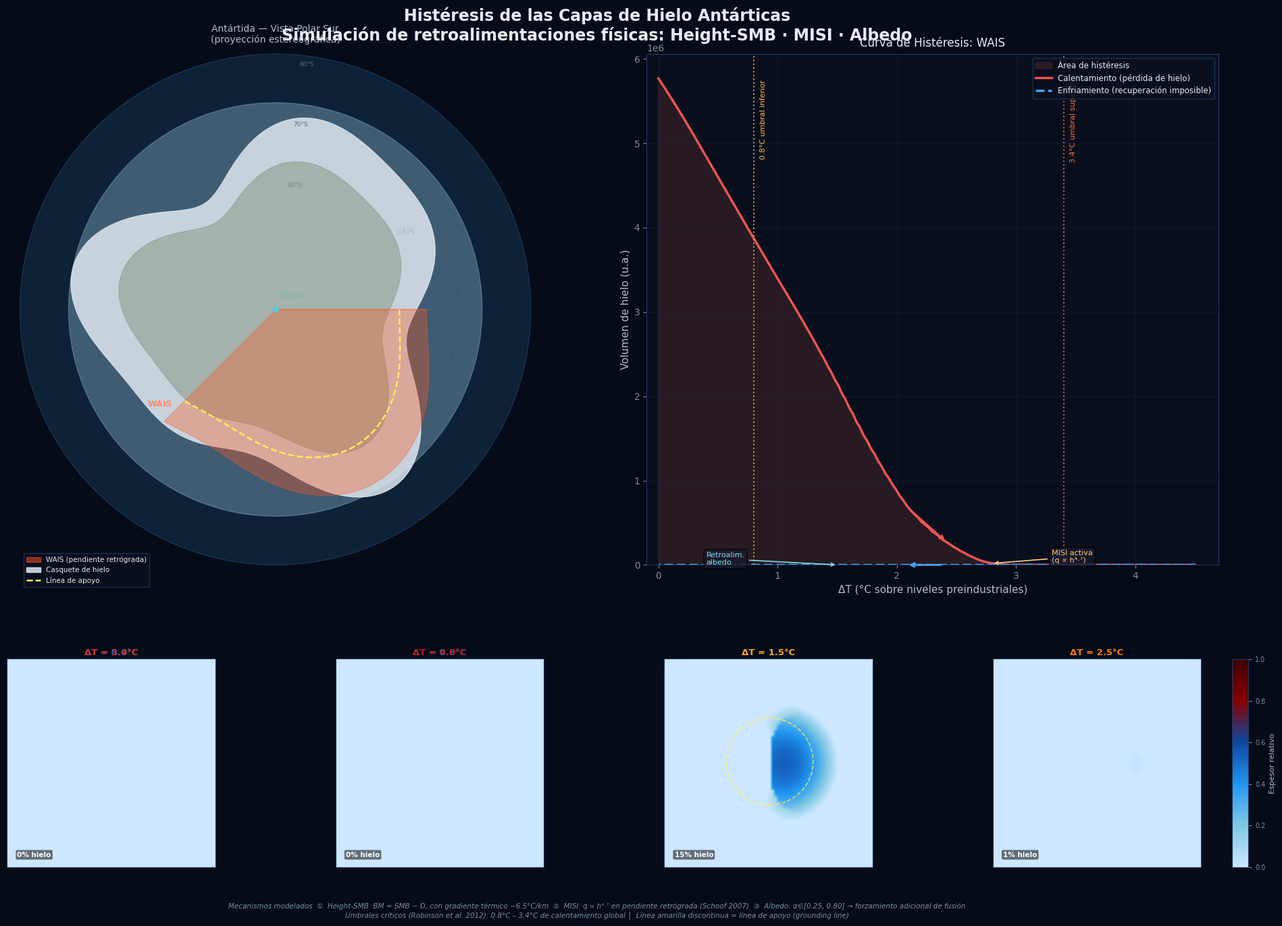

The script that saved this image:
"""
Simulación de la Histéresis de las Capas de Hielo de la Antártida
Basado en los mecanismos descritos en el informe:
  1. Retroalimentación Elevación-Balance de Masa (Height-SMB Feedback)
  2. Inestabilidad de las capas de hielo marinas (MISI)
  3. Retroalimentación hielo-albedo
"""

import numpy as np
import matplotlib.pyplot as plt
import matplotlib.gridspec as gridspec
import matplotlib.patches as mpatches
import matplotlib.colors as mcolors
import matplotlib.animation as animation
from matplotlib.colors import LinearSegmentedColormap
import warnings
warnings.filterwarnings('ignore')

# ─────────────────────────────────────────────────────────────────────────────
# PALETA Y ESTILO
# ─────────────────────────────────────────────────────────────────────────────
plt.rcParams.update({
    'font.family': 'DejaVu Sans',
    'axes.facecolor': '#0a0f1e',
    'figure.facecolor': '#060b18',
    'text.color': '#e8eaf6',
    'axes.labelcolor': '#b0bec5',
    'xtick.color': '#78909c',
    'ytick.color': '#78909c',
    'axes.edgecolor': '#1e3a5f',
    'grid.color': '#1e3a5f',
    'grid.alpha': 0.4,
})

ICE_CMAP = LinearSegmentedColormap.from_list(
    'ice_loss',
    ['#cce7ff', '#7ec8e3', '#2196f3', '#0d47a1', '#880000', '#3e0000'],
    N=256
)

# ─────────────────────────────────────────────────────────────────────────────
# MODELO FÍSICO DE HISTÉRESIS
# ─────────────────────────────────────────────────────────────────────────────

class AntarcticIceModel:
    """
    Modelo simplificado de la Antártida Occidental (WAIS) que integra:
      - Height-SMB Feedback  (ecuación BM = SMB − D)
      - MISI: flujo q ∝ h^4.7
      - Retroalimentación hielo-albedo
    """
    def __init__(self, nx=80, ny=80):
        self.nx, self.ny = nx, ny
        self.dx = 50e3          # 50 km por celda
        self.dt = 0.5           # años por paso

        # Cuenca batimétrica de la Antártida Occidental (pendiente retrógrada)
        x = np.linspace(-1, 1, nx)
        y = np.linspace(-1, 1, ny)
        X, Y = np.meshgrid(x, y)
        R = np.sqrt(X**2 + Y**2)

        # Topografía: cuenca con forma de "cuenco" en el oeste
        self.bed = -800 + 1200 * R**2 - 400 * np.exp(-((X+0.3)**2 + Y**2) / 0.3)
        # Zona oriental más alta
        self.bed += 600 * np.clip(X, 0, 1)
        # Máscara "marina": celdas con lecho por debajo del nivel del mar
        self.marine_mask = (self.bed < 0).astype(float)

        # Condición inicial: capa de hielo completa
        self.h = np.where(R < 0.95, 2500 * (1 - R**2), 0).clip(0)
        self.h_init = self.h.copy()

        # Estado físico
        self.time = 0.0
        self.T_forcing = 0.0         # forzamiento de temperatura (ΔT sobre preindustrial)
        self.grounding_line = R.copy()
        self.X, self.Y, self.R = X, Y, R

    # ── Mecanismo 1: Height-SMB Feedback ──────────────────────────────────
    def smb(self, h):
        """Balance de masa superficial: disminuye al bajar la elevación."""
        elevation = self.bed + h
        # Gradiente térmico: –6.5 °C / km
        T_local = self.T_forcing + 6.5e-3 * (3000 - elevation)  # T relativa al nivel medio
        # SMB positivo si frío, negativo si cálido
        smb_base = 0.5 - 0.35 * T_local   # m/año equivalente
        return smb_base

    # ── Mecanismo 2: MISI  q ∝ h^4.7 ──────────────────────────────────────
    def dynamic_discharge(self, h):
        """Descarga dinámica en la línea de apoyo (proporcional a h^4.7)."""
        h_grounding = np.where(self.bed + h < 0, h, 0)  # sólo zona marina
        D = 2e-11 * h_grounding**4.7 * self.marine_mask
        return D

    # ── Mecanismo 3: Retroalimentación hielo-albedo ────────────────────────
    def albedo_feedback(self, h):
        """Reducción del albedo al perder hielo → más absorción → más derretimiento."""
        ice_fraction = np.clip(h / 500, 0, 1)
        alpha = 0.25 + 0.55 * ice_fraction          # albedo: 0.25 (océano) → 0.80 (nieve)
        Q_absorbed = (1 - alpha) * 340              # W/m² absorbidos
        melt_albedo = np.clip((Q_absorbed - 200) * 0.002, 0, 2)  # m/año extra de fusión
        return melt_albedo

    # ── Paso temporal ──────────────────────────────────────────────────────
    def step(self):
        h = self.h
        SMB  = self.smb(h)
        D    = self.dynamic_discharge(h)
        M_alb = self.albedo_feedback(h)

        dh = (SMB - D - M_alb) * self.dt
        self.h = np.clip(h + dh, 0, None)
        self.time += self.dt

    # ── Métricas globales ──────────────────────────────────────────────────
    @property
    def ice_volume(self):
        return float(np.sum(self.h) * self.dx**2 * 1e-9)  # km³ × 10⁻⁹ → normalizado

    @property
    def ice_fraction(self):
        return float(np.sum(self.h > 10)) / (self.nx * self.ny)

    @property
    def grounding_line_position(self):
        """Radio medio de la línea de apoyo (donde h > 0 y zona marina)."""
        marine_ice = (self.h > 50) & (self.marine_mask > 0.5)
        if marine_ice.any():
            return float(np.mean(self.R[marine_ice]))
        return 0.0

# ─────────────────────────────────────────────────────────────────────────────
# CURVA DE HISTÉRESIS (calentamiento → enfriamiento)
# ─────────────────────────────────────────────────────────────────────────────

def compute_hysteresis_curve(n_steps=400):
    """Calcula la curva de histéresis completa avanzando y retrocediendo T."""
    T_warm = np.linspace(0, 4.5, n_steps // 2)
    T_cool = np.linspace(4.5, 0, n_steps // 2)
    T_path = np.concatenate([T_warm, T_cool])

    model = AntarcticIceModel(nx=50, ny=50)
    volumes_w, volumes_c = [], []

    for i, T in enumerate(T_path):
        model.T_forcing = T
        for _ in range(8):
            model.step()
        if i < n_steps // 2:
            volumes_w.append(model.ice_volume)
        else:
            volumes_c.append(model.ice_volume)

    return T_warm, T_cool, volumes_w, volumes_c

# ─────────────────────────────────────────────────────────────────────────────
# VISUALIZACIÓN PRINCIPAL
# ─────────────────────────────────────────────────────────────────────────────

def build_figure():
    fig = plt.figure(figsize=(20, 14), facecolor='#060b18')
    fig.suptitle(
        'Histéresis de las Capas de Hielo Antárticas\n'
        'Simulación de retroalimentaciones físicas: Height-SMB · MISI · Albedo',
        fontsize=17, fontweight='bold', color='#e8eaf6', y=0.97,
        fontfamily='DejaVu Sans'
    )

    gs = gridspec.GridSpec(
        3, 4,
        figure=fig,
        hspace=0.45, wspace=0.35,
        left=0.05, right=0.96, top=0.92, bottom=0.06
    )

    # ── Mapa de la Antártida (proyección polar manual) ────────────────────
    ax_map = fig.add_subplot(gs[0:2, 0:2], projection='polar')
    ax_map.set_facecolor('#0d2137')
    ax_map.set_theta_zero_location('N')
    ax_map.set_theta_direction(-1)

    # Círculo polar antártico base (hielo)
    theta_full = np.linspace(0, 2*np.pi, 500)
    r_ice = 0.85   # radio del casquete polar
    ax_map.fill(theta_full, np.full_like(theta_full, r_ice),
                color='#b3e5fc', alpha=0.30, zorder=2)

    # Contorno de la Antártida (forma simplificada)
    # Coordenadas aproximadas del contorno antártico en proyección polar
    theta_coast = np.linspace(0, 2*np.pi, 200)
    r_coast = 0.70 + 0.12 * np.sin(3 * theta_coast) + 0.06 * np.cos(5 * theta_coast)
    ax_map.fill(theta_coast, r_coast, color='#e0e8f0', alpha=0.85, zorder=3)

    # Interior del continente (tierra/roca bajo el hielo)
    r_interior = 0.55 + 0.08 * np.sin(3 * theta_coast) + 0.04 * np.cos(5 * theta_coast)
    ax_map.fill(theta_coast, r_interior, color='#8d9e8d', alpha=0.6, zorder=4)

    # WAIS: Antártida Occidental (sector ~90°W a 180°, aprox theta pi/2 a pi)
    theta_wais = np.linspace(np.pi * 0.5, np.pi * 1.25, 80)
    r_wais_out = 0.72 + 0.10 * np.sin(3 * theta_wais)
    r_wais_in  = np.zeros_like(theta_wais)
    ax_map.fill_between(theta_wais, r_wais_in, r_wais_out,
                        color='#ff5722', alpha=0.35, zorder=5, label='WAIS')

    # Línea de apoyo WAIS (zona costera marina)
    r_gl = 0.58 + 0.07 * np.sin(3 * theta_wais)
    ax_map.plot(theta_wais, r_gl, color='#ffee58', linewidth=1.8,
                linestyle='--', zorder=6, label='Línea de apoyo')

    # Meridiano de referencia y etiquetas
    for ang_deg, label in [(0, 'N'), (90, 'O'), (180, 'S'), (270, 'E')]:
        ang = np.radians(ang_deg)
        ax_map.plot([ang, ang], [0, 1.0], color='#1e3a5f',
                    linewidth=0.5, linestyle=':', alpha=0.6, zorder=1)

    # Círculos de latitud
    for r_lat, lat_label in [(0.5, '80°S'), (0.75, '70°S'), (1.0, '60°S')]:
        ax_map.plot(theta_full, np.full_like(theta_full, r_lat),
                    color='#1e3a5f', linewidth=0.5, linestyle=':', alpha=0.6)
        ax_map.text(0.1, r_lat, lat_label, color='#546e7a', fontsize=6.5, va='bottom')

    # Punto del Polo Sur
    ax_map.plot(0, 0, 'o', color='#4dd0e1', markersize=5, zorder=7)
    ax_map.text(0.3, 0.05, 'Polo Sur', color='#4dd0e1', fontsize=7)

    # Etiqueta WAIS
    ax_map.text(np.radians(230), 0.62, 'WAIS', color='#ff8a65',
                fontsize=9, fontweight='bold', ha='center')
    ax_map.text(np.radians(60),  0.62, 'EAIS', color='#b0bec5',
                fontsize=9, ha='center')

    ax_map.set_rticks([])
    ax_map.set_xticks([])
    ax_map.set_ylim(0, 1.05)
    ax_map.set_title('Antártida — Vista Polar Sur\n(proyección estereográfica)', 
                     color='#b0bec5', fontsize=10, pad=12)

    # Leyenda del mapa
    wais_patch = mpatches.Patch(color='#ff5722', alpha=0.5, label='WAIS (pendiente retrógrada)')
    ice_patch  = mpatches.Patch(color='#e0e8f0', alpha=0.85, label='Casquete de hielo')
    gl_line    = plt.Line2D([0], [0], color='#ffee58', linestyle='--', linewidth=1.8,
                            label='Línea de apoyo')
    ax_map.legend(handles=[wais_patch, ice_patch, gl_line], loc='lower left',
                  bbox_to_anchor=(0.0, -0.05),
                  fontsize=7.5, facecolor='#0a0f1e', edgecolor='#1e3a5f',
                  labelcolor='#e8eaf6')

    return fig, gs


def run_simulation_and_plot():
    print("⏳ Calculando curva de histéresis...")
    T_warm, T_cool, vol_w, vol_c = compute_hysteresis_curve(n_steps=300)

    print("⏳ Ejecutando simulación espacio-temporal...")
    model = AntarcticIceModel(nx=70, ny=70)

    n_snapshots = 6
    T_values    = [0.0, 0.8, 1.5, 2.5, 3.4, 4.0]
    snapshots   = []
    times_snap  = []
    gl_snap     = []

    for T_target in T_values:
        model.T_forcing = T_target
        for _ in range(200):
            model.step()
        snapshots.append(model.h.copy())
        times_snap.append(model.time)
        gl_snap.append(model.grounding_line_position)

    # ── Layout principal ──────────────────────────────────────────────────
    fig, gs = build_figure()

    # ── Curva de histéresis ───────────────────────────────────────────────
    ax_hyst = fig.add_subplot(gs[0:2, 2:4])
    ax_hyst.set_facecolor('#0a0f1e')

    v_max = max(max(vol_w), max(vol_c)) * 1.05

    # Relleno entre ramas
    T_common = np.linspace(0, 4.5, 150)
    vol_w_interp = np.interp(T_common, T_warm, vol_w)
    vol_c_interp = np.interp(T_common[::-1], T_cool, vol_c)[::-1]
    ax_hyst.fill_between(T_common, vol_w_interp, vol_c_interp,
                         alpha=0.12, color='#ff7043', label='Área de histéresis')

    ax_hyst.plot(T_warm, vol_w, color='#ef5350', linewidth=2.5,
                 label='Calentamiento (pérdida de hielo)')
    ax_hyst.plot(T_cool, vol_c, color='#42a5f5', linewidth=2.5,
                 linestyle='--', label='Enfriamiento (recuperación imposible)')

    # Flechas de dirección
    mid = len(T_warm) // 2
    ax_hyst.annotate('', xy=(T_warm[mid+5], vol_w[mid+5]),
                     xytext=(T_warm[mid-5], vol_w[mid-5]),
                     arrowprops=dict(arrowstyle='->', color='#ef5350', lw=2))
    ax_hyst.annotate('', xy=(T_cool[mid+5], vol_c[mid+5]),
                     xytext=(T_cool[mid-5], vol_c[mid-5]),
                     arrowprops=dict(arrowstyle='->', color='#42a5f5', lw=2))

    # Umbrales críticos (Robinson et al. 2012)
    for T_crit, label, col in [(0.8, '0.8°C umbral inferior', '#ffb74d'),
                                (3.4, '3.4°C umbral superior', '#ff7043')]:
        ax_hyst.axvline(T_crit, color=col, linestyle=':', linewidth=1.5, alpha=0.8)
        ax_hyst.text(T_crit + 0.05, v_max * 0.95, label,
                     color=col, fontsize=8, rotation=90, va='top')

    ax_hyst.set_xlabel('ΔT (°C sobre niveles preindustriales)', fontsize=11)
    ax_hyst.set_ylabel('Volumen de hielo (u.a.)', fontsize=11)
    ax_hyst.set_title('Curva de Histéresis: WAIS', color='#e8eaf6', fontsize=12, pad=8)
    ax_hyst.legend(fontsize=8.5, facecolor='#0a0f1e', edgecolor='#1e3a5f',
                   labelcolor='#e8eaf6', loc='upper right')
    ax_hyst.set_xlim(-0.1, 4.7)
    ax_hyst.set_ylim(0, v_max)
    ax_hyst.grid(True, alpha=0.25)

    # ── Snapshots espaciales ──────────────────────────────────────────────
    h_global_max = max(s.max() for s in snapshots)
    snap_titles  = [f'ΔT = {t}°C' for t in T_values]
    colors_snap  = ['#1565c0', '#1976d2', '#ffa726', '#f57c00', '#d32f2f', '#b71c1c']

    for idx in range(n_snapshots):
        row = 2
        col = idx
        if idx >= 4:
            row = 3 - 1   # solo 4 en la fila 2, los últimos van abajo — usamos los 4 primeros
        ax_s = fig.add_subplot(gs[2, idx if idx < 4 else idx - 4])
        ax_s.set_facecolor('#0a0f1e')

        snap_norm = snapshots[idx] / (h_global_max + 1e-6)
        im = ax_s.imshow(snap_norm, cmap=ICE_CMAP, vmin=0, vmax=1,
                         origin='lower', interpolation='bilinear')

        # Línea de apoyo aproximada
        gl_radius = gl_snap[idx]
        nx, ny = model.nx, model.ny
        cx, cy = nx / 2, ny / 2
        radius_px = gl_radius * min(nx, ny) / 2
        circle = plt.Circle((cx, cy), radius_px, fill=False,
                             color='#ffee58', linewidth=1.2, linestyle='--', alpha=0.8)
        ax_s.add_patch(circle)

        ax_s.set_title(snap_titles[idx], color=colors_snap[idx],
                       fontsize=9.5, fontweight='bold', pad=4)
        ax_s.set_xticks([]); ax_s.set_yticks([])
        ax_s.spines[:].set_edgecolor('#1e3a5f')

        # Porcentaje de hielo restante
        frac = np.sum(snapshots[idx] > 10) / (nx * ny) * 100
        ax_s.text(0.05, 0.05, f'{frac:.0f}% hielo', transform=ax_s.transAxes,
                  color='white', fontsize=7.5, fontweight='bold',
                  bbox=dict(boxstyle='round,pad=0.2', facecolor='#00000088', edgecolor='none'))

    # Colorbar para snapshots
    cbar_ax = fig.add_axes([0.97, 0.06, 0.012, 0.22])
    sm = plt.cm.ScalarMappable(cmap=ICE_CMAP, norm=mcolors.Normalize(vmin=0, vmax=1))
    cb = plt.colorbar(sm, cax=cbar_ax)
    cb.set_label('Espesor relativo', color='#b0bec5', fontsize=8)
    cb.ax.yaxis.set_tick_params(color='#78909c')
    plt.setp(cb.ax.yaxis.get_ticklabels(), color='#78909c', fontsize=7)

    # Línea guía: línea de apoyo
    ax_hyst.axhline(0, color='#546e7a', linewidth=0.7, alpha=0.5)
    leyenda_gl = mpatches.Patch(facecolor='none', edgecolor='#ffee58',
                                linestyle='--', linewidth=1.5,
                                label='Línea de apoyo (MISI)')

    # Anotación de mecanismos en el gráfico de histéresis
    ax_hyst.annotate('MISI activa\n(q ∝ h⁴·⁷)',
                     xy=(2.8, vol_w[int(len(vol_w)*0.62)]),
                     xytext=(3.3, vol_w[int(len(vol_w)*0.62)] * 1.3),
                     color='#ffcc80', fontsize=8,
                     arrowprops=dict(arrowstyle='->', color='#ffcc80', lw=1.2),
                     bbox=dict(boxstyle='round,pad=0.3', facecolor='#1a1a2e', alpha=0.8))

    ax_hyst.annotate('Retroalim.\nalbedo',
                     xy=(1.5, vol_c[int(len(vol_c)*0.35)]),
                     xytext=(0.4, vol_c[int(len(vol_c)*0.35)] * 0.7),
                     color='#80deea', fontsize=8,
                     arrowprops=dict(arrowstyle='->', color='#80deea', lw=1.2),
                     bbox=dict(boxstyle='round,pad=0.3', facecolor='#1a1a2e', alpha=0.8))

    # ── Nota sobre mecanismos ─────────────────────────────────────────────
    note = (
        "Mecanismos modelados  ①  Height-SMB: BM = SMB − D, con gradiente térmico −6.5°C/km  "
        "②  MISI: q ∝ h⁴·⁷ en pendiente retrógrada (Schoof 2007)  "
        "③  Albedo: α∈[0.25, 0.80] → forzamiento adicional de fusión\n"
        "Umbrales críticos (Robinson et al. 2012): 0.8°C – 3.4°C de calentamiento global "
        "│  Línea amarilla discontinua = línea de apoyo (grounding line)"
    )
    fig.text(0.50, 0.005, note, ha='center', va='bottom',
             color='#78909c', fontsize=7.5, style='italic',
             wrap=True)

    plt.savefig('antarctic_hysteresis.png',
                dpi=160, bbox_inches='tight', facecolor='#060b18')
    print("✅ Figura guardada en /mnt/user-data/outputs/antarctic_hysteresis.png")

    # ── Guardar también el script limpio ──────────────────────────────────
    plt.close()


if __name__ == '__main__':
    run_simulation_and_plot()
